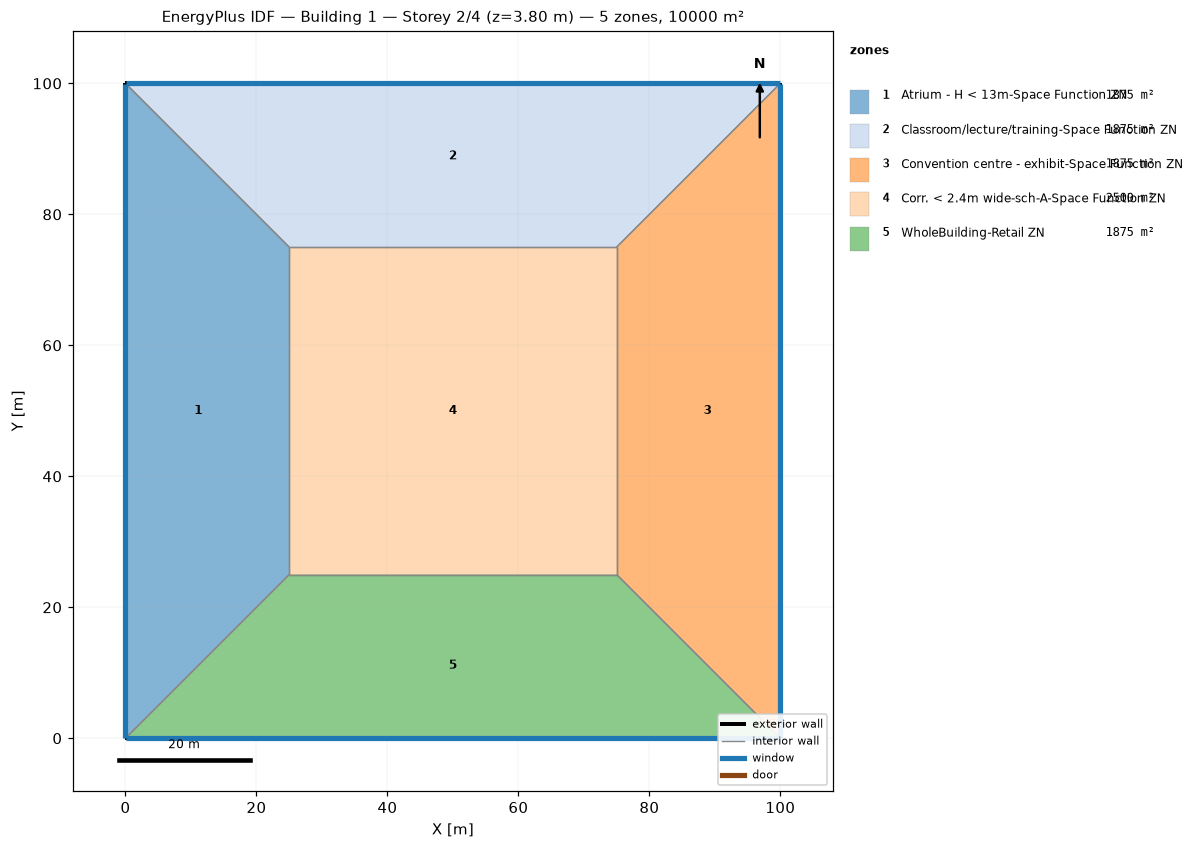
=== STOREY PLAN SPEC (per zone: floor XY polygon, exterior-wall plan segments, windows/doors) ===
zone 1: Atrium - H < 13m-Space Function ZN  (1875.0 m²)
  floor: (0.00, 0.00) (0.00, 100.00) (25.00, 75.00) (25.00, 25.00)
  exterior wall: (0.00, 100.00) – (0.00, 0.00)  [100.0 m]
    window: (0.00, 99.97) – (0.00, 0.03)  [95.0 m²]
  interior walls: 3
zone 2: Classroom/lecture/training-Space Function ZN  (1875.0 m²)
  floor: (0.00, 100.00) (100.00, 100.00) (75.00, 75.00) (25.00, 75.00)
  exterior wall: (100.00, 100.00) – (0.00, 100.00)  [100.0 m]
    window: (99.97, 100.00) – (0.03, 100.00)  [95.0 m²]
  interior walls: 3
zone 3: Convention centre - exhibit-Space Function ZN  (1875.0 m²)
  floor: (100.00, 100.00) (100.00, 0.00) (75.00, 25.00) (75.00, 75.00)
  exterior wall: (100.00, 0.00) – (100.00, 100.00)  [100.0 m]
    window: (100.00, 0.03) – (100.00, 99.97)  [95.0 m²]
  interior walls: 3
zone 4: Corr. < 2.4m wide-sch-A-Space Function ZN  (2500.0 m²)
  floor: (25.00, 25.00) (25.00, 75.00) (75.00, 75.00) (75.00, 25.00)
  interior walls: 4
zone 5: WholeBuilding-Retail ZN  (1875.0 m²)
  floor: (100.00, 0.00) (0.00, 0.00) (25.00, 25.00) (75.00, 25.00)
  exterior wall: (0.00, 0.00) – (100.00, 0.00)  [100.0 m]
    window: (0.03, 0.00) – (99.97, 0.00)  [95.0 m²]
  interior walls: 3

=== DERIVED (storey summary) ===
Building: Building 1
Storey: 2 of 4  (floor level z = 3.80 m)
Storey gross floor area: 10000.0 m²
Zones on this storey: 5
  - Atrium - H < 13m-Space Function ZN: floor 1875.0 m²; exterior wall 100.0 m (380.0 m²); 1 window(s) 95.0 m²; WWR 25.0%
  - Classroom/lecture/training-Space Function ZN: floor 1875.0 m²; exterior wall 100.0 m (380.0 m²); 1 window(s) 95.0 m²; WWR 25.0%
  - Convention centre - exhibit-Space Function ZN: floor 1875.0 m²; exterior wall 100.0 m (380.0 m²); 1 window(s) 95.0 m²; WWR 25.0%
  - Corr. < 2.4m wide-sch-A-Space Function ZN: floor 2500.0 m²
  - WholeBuilding-Retail ZN: floor 1875.0 m²; exterior wall 100.0 m (380.0 m²); 1 window(s) 95.0 m²; WWR 25.0%
Zone adjacency (shared interzone walls):
  - Atrium - H < 13m-Space Function ZN ↔ Classroom/lecture/training-Space Function ZN
  - Atrium - H < 13m-Space Function ZN ↔ Corr. < 2.4m wide-sch-A-Space Function ZN
  - Atrium - H < 13m-Space Function ZN ↔ WholeBuilding-Retail ZN
  - Classroom/lecture/training-Space Function ZN ↔ Convention centre - exhibit-Space Function ZN
  - Classroom/lecture/training-Space Function ZN ↔ Corr. < 2.4m wide-sch-A-Space Function ZN
  - Convention centre - exhibit-Space Function ZN ↔ Corr. < 2.4m wide-sch-A-Space Function ZN
  - Convention centre - exhibit-Space Function ZN ↔ WholeBuilding-Retail ZN
  - Corr. < 2.4m wide-sch-A-Space Function ZN ↔ WholeBuilding-Retail ZN